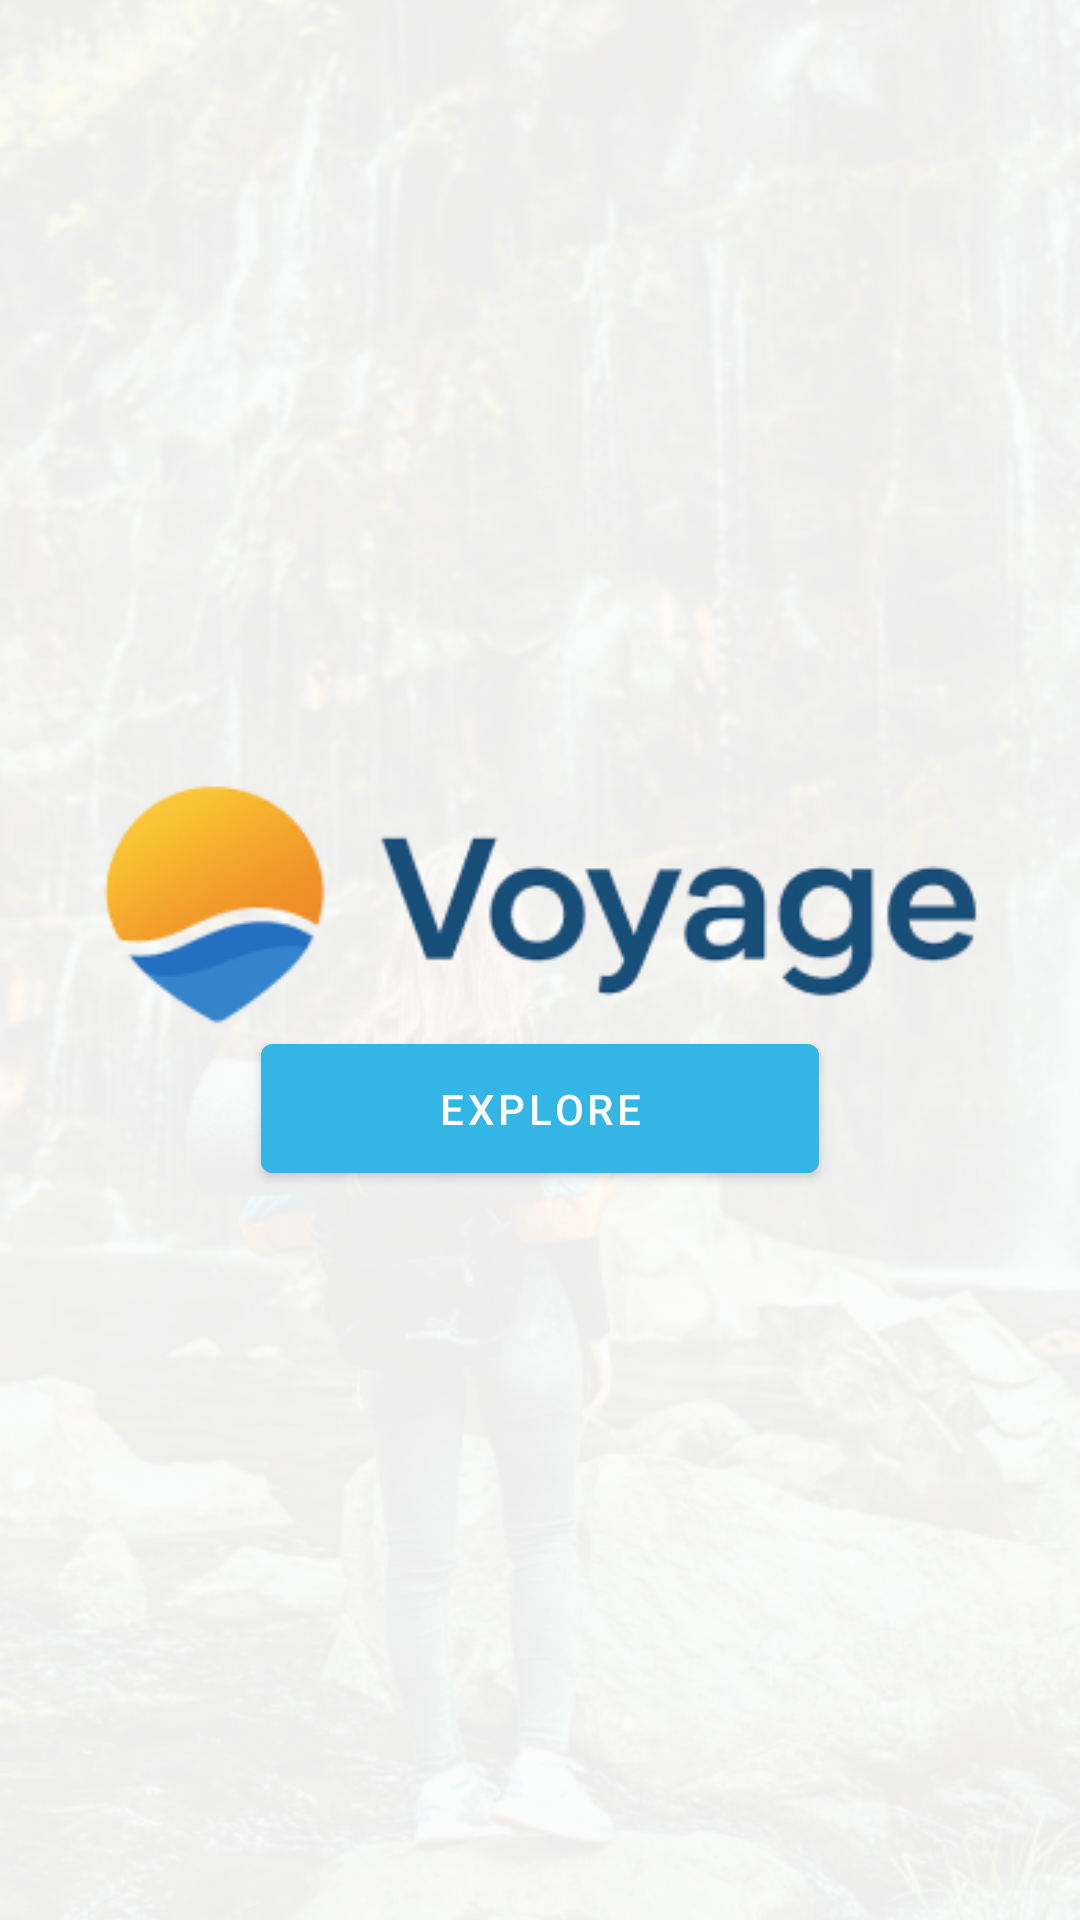

Produce the Android XML layout that renders to this screen, including the resource entries it uses.
<!-- AndroidManifest.xml: application theme Theme.Voyage_V2 -->
<!-- res/layout/activity_prompt_screen.xml -->
<?xml version="1.0" encoding="utf-8"?>
<RelativeLayout xmlns:android="http://schemas.android.com/apk/res/android"
    xmlns:tools="http://schemas.android.com/tools"
    android:id="@+id/promptLayout"
    android:layout_width="match_parent"
    android:layout_height="match_parent"
    tools:context=".MainActivity">

    


    

    <Button
        android:id="@+id/btnExplore"
        android:layout_width="144dp"
        android:layout_height="55dp"
        android:layout_alignParentStart="true"
        android:layout_alignParentEnd="true"
        android:layout_alignParentBottom="true"
        android:layout_marginStart="87dp"
        android:layout_marginEnd="87dp"
        android:layout_marginBottom="243dp"
        android:backgroundTint="@android:color/holo_blue_light"
        android:text="Explore"
        android:textColor="@android:color/white" />

    <ImageView
        android:id="@+id/backgroundImage"
        android:layout_width="match_parent"
        android:layout_height="match_parent"
        android:scaleType="centerCrop"
        android:src="@drawable/prompt_bg" />

    />

</RelativeLayout>
<!-- resources referenced by this layout -->
<resources>
  <!-- drawable prompt_bg: png bitmap (drawable, 316161 bytes) -->
  <style name="Theme.Voyage_V2" parent="Theme.MaterialComponents.Light.NoActionBar">
          
          <item name="colorPrimary">#03A9F4</item>
          <item name="colorPrimaryVariant">#FF9800</item>
          <item name="colorOnPrimary">@color/white</item>
          <item name="colorSecondary">@color/teal_200</item>
          <item name="colorOnSecondary">@color/white</item>
      </style>
  <!-- not gathered from this repository: default colours our renderer supplied (Android Studio template values) -->
  <color name="teal_200">#FF03DAC5</color>
  <color name="white">#FFFFFFFF</color>
</resources>
